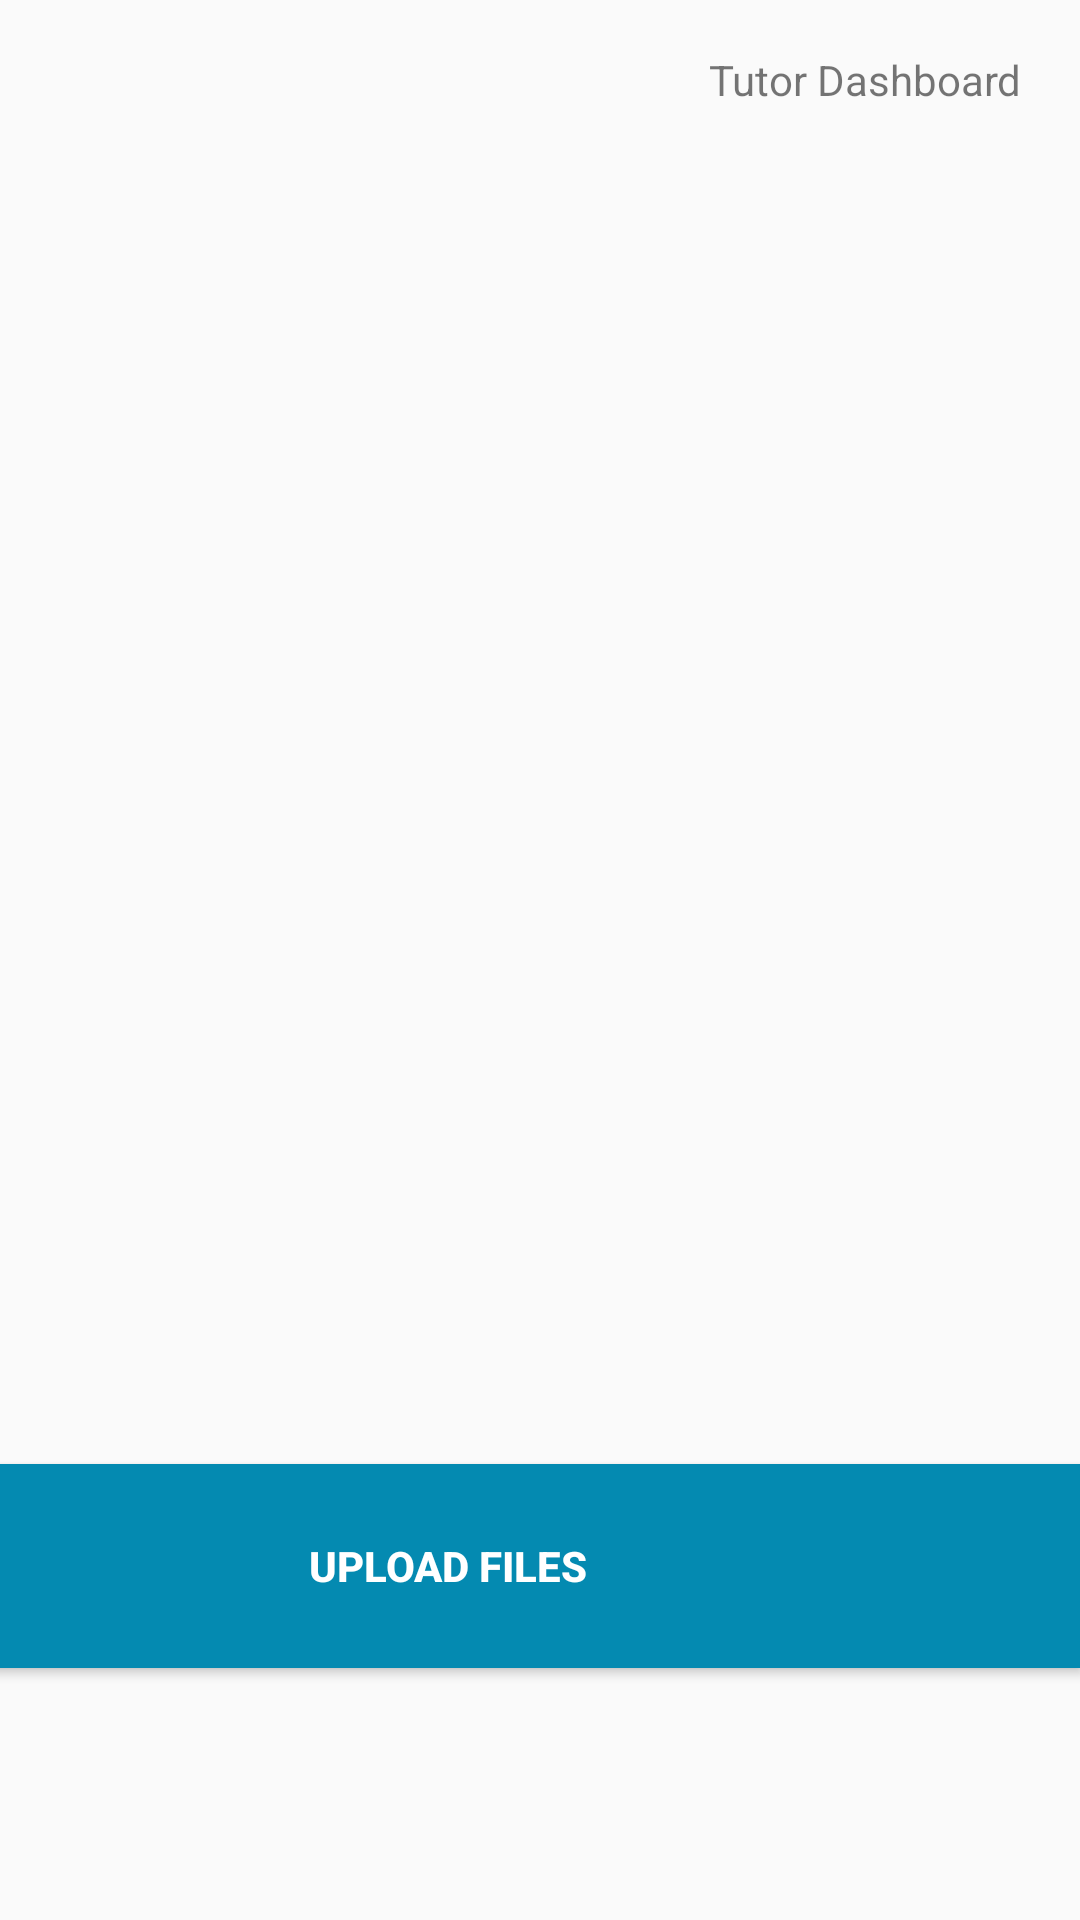

This screen was rendered from an Android layout file. Write that file and the resources it references.
<!-- AndroidManifest.xml: application theme AppTheme -->
<!-- res/layout/activity_tutordashboard.xml -->
<?xml version="1.0" encoding="utf-8"?>

<android.support.constraint.ConstraintLayout
    xmlns:android="http://schemas.android.com/apk/res/android"
    xmlns:app="http://schemas.android.com/apk/res-auto"
    xmlns:tools="http://schemas.android.com/tools"
    android:layout_width="match_parent"
    android:layout_height="match_parent">

    <android.support.v7.widget.RecyclerView
        android:id="@+id/rvEventAttending"
        android:layout_width="match_parent"
        android:layout_height="wrap_content"
        android:layout_marginStart="8dp"
        android:layout_marginLeft="8dp"
        android:layout_marginTop="52dp"
        android:layout_marginEnd="24dp"
        android:layout_marginRight="24dp"
        app:layout_constraintEnd_toEndOf="parent"
        app:layout_constraintHorizontal_bias="0.0"
        app:layout_constraintStart_toStartOf="parent"
        app:layout_constraintTop_toTopOf="parent" />

    <TextView
        android:id="@+id/tvEventTitle"
        android:layout_width="wrap_content"
        android:layout_height="wrap_content"
        android:layout_marginStart="32dp"
        android:layout_marginLeft="32dp"
        android:layout_marginTop="32dp"
        android:layout_marginEnd="352dp"
        android:layout_marginRight="352dp"
        android:layout_marginBottom="8dp"
        android:text="Upcoming Events - TEST"
        android:textColor="#2196F3"
        android:textSize="20dp"
        app:layout_constraintBottom_toTopOf="@+id/rvEventAttending"
        app:layout_constraintEnd_toEndOf="parent"
        app:layout_constraintHorizontal_bias="0.1"
        app:layout_constraintStart_toStartOf="parent"
        app:layout_constraintTop_toTopOf="parent"
        app:layout_constraintVertical_bias="1.0" />

    <Button
        android:id="@+id/btnUpload"
        android:layout_width="422dp"
        android:layout_height="68dp"
        android:layout_marginStart="-1dp"
        android:layout_marginLeft="-1dp"
        android:layout_marginTop="8dp"
        android:layout_marginBottom="84dp"
        android:background="@color/colorPrimary"
        android:text="UPLOAD FILES"
        android:textAllCaps="false"
        android:textColor="@android:color/background_light"
        android:textStyle="bold"
        app:layout_constraintBottom_toBottomOf="parent"
        app:layout_constraintEnd_toEndOf="parent"
        app:layout_constraintHorizontal_bias="1.0"
        app:layout_constraintStart_toStartOf="parent"
        app:layout_constraintTop_toBottomOf="@+id/rvEventAttending"
        app:layout_constraintVertical_bias="1.0" />

    <TextView
        android:id="@+id/userTypeLogo"
        android:layout_width="wrap_content"
        android:layout_height="wrap_content"
        android:layout_marginStart="8dp"
        android:layout_marginTop="8dp"
        android:layout_marginEnd="8dp"
        android:layout_marginBottom="8dp"
        android:text="Tutor Dashboard"
        app:layout_constraintBottom_toTopOf="@+id/rvEventAttending"
        app:layout_constraintEnd_toEndOf="parent"
        app:layout_constraintHorizontal_bias="0.95"
        app:layout_constraintStart_toStartOf="@+id/tvEventTitle"
        app:layout_constraintTop_toTopOf="parent"
        app:layout_constraintVertical_bias="0.529" />
</android.support.constraint.ConstraintLayout>
<!-- resources referenced by this layout -->
<resources>
  <color name="colorPrimary">#048aB1</color>
  <style name="AppTheme" parent="Theme.AppCompat.Light.NoActionBar">
          
          <item name="colorPrimary">@color/colorPrimary</item>
          <item name="colorPrimaryDark">@color/colorPrimaryDark</item>
          <item name="colorAccent">@color/colorAccent</item>
          <item name="android:windowAnimationStyle">@null</item>
      </style>
  <color name="colorPrimaryDark">#048aB1</color>
  <color name="colorAccent">#048AB1</color>
</resources>
